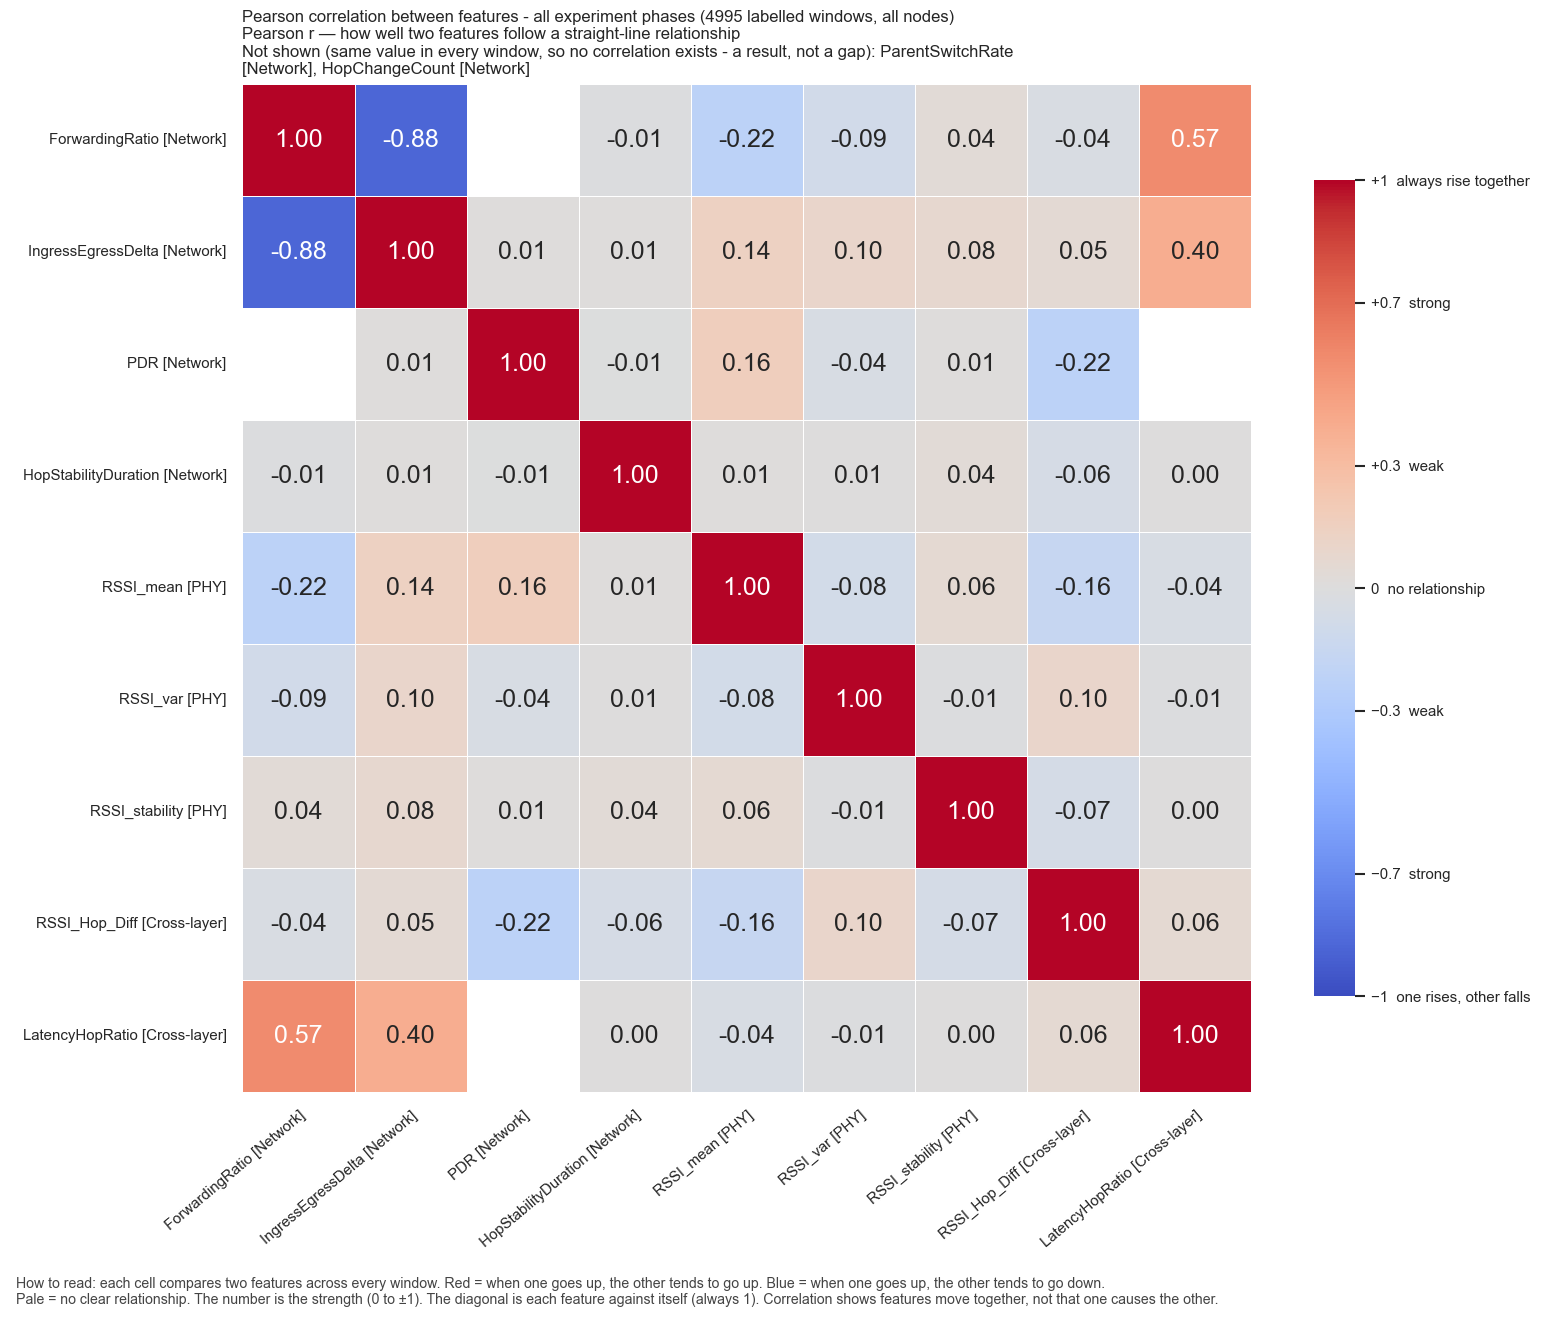

The file beside this chart, header and first rows:
, ForwardingRatio, IngressEgressDelta, PDR, HopStabilityDuration, RSSI_mean, RSSI_var, RSSI_stability, RSSI_Hop_Diff, LatencyHopRatio
ForwardingRatio, 1.0, -0.8827, , -0.01476, -0.2246, -0.08653, 0.03848, -0.03783, 0.5666
IngressEgressDelta, -0.8827, 1.0, 0.01435, 0.0083, 0.1411, 0.09597, 0.07732, 0.05335, 0.3983
PDR, , 0.01435, 1.0, -0.007447, 0.1645, -0.04382, 0.01351, -0.2244, 
HopStabilityDuration, -0.01476, 0.0083, -0.007447, 1.0, 0.0146, 0.007504, 0.03818, -0.05773, 0.002258
RSSI_mean, -0.2246, 0.1411, 0.1645, 0.0146, 1.0, -0.0845, 0.06059, -0.1615, -0.04487
RSSI_var, -0.08653, 0.09597, -0.04382, 0.007504, -0.0845, 1.0, -0.009155, 0.1002, -0.008449
RSSI_stability, 0.03848, 0.07732, 0.01351, 0.03818, 0.06059, -0.009155, 1.0, -0.06898, 0.004223
RSSI_Hop_Diff, -0.03783, 0.05335, -0.2244, -0.05773, -0.1615, 0.1002, -0.06898, 1.0, 0.05638
LatencyHopRatio, 0.5666, 0.3983, , 0.002258, -0.04487, -0.008449, 0.004223, 0.05638, 1.0
